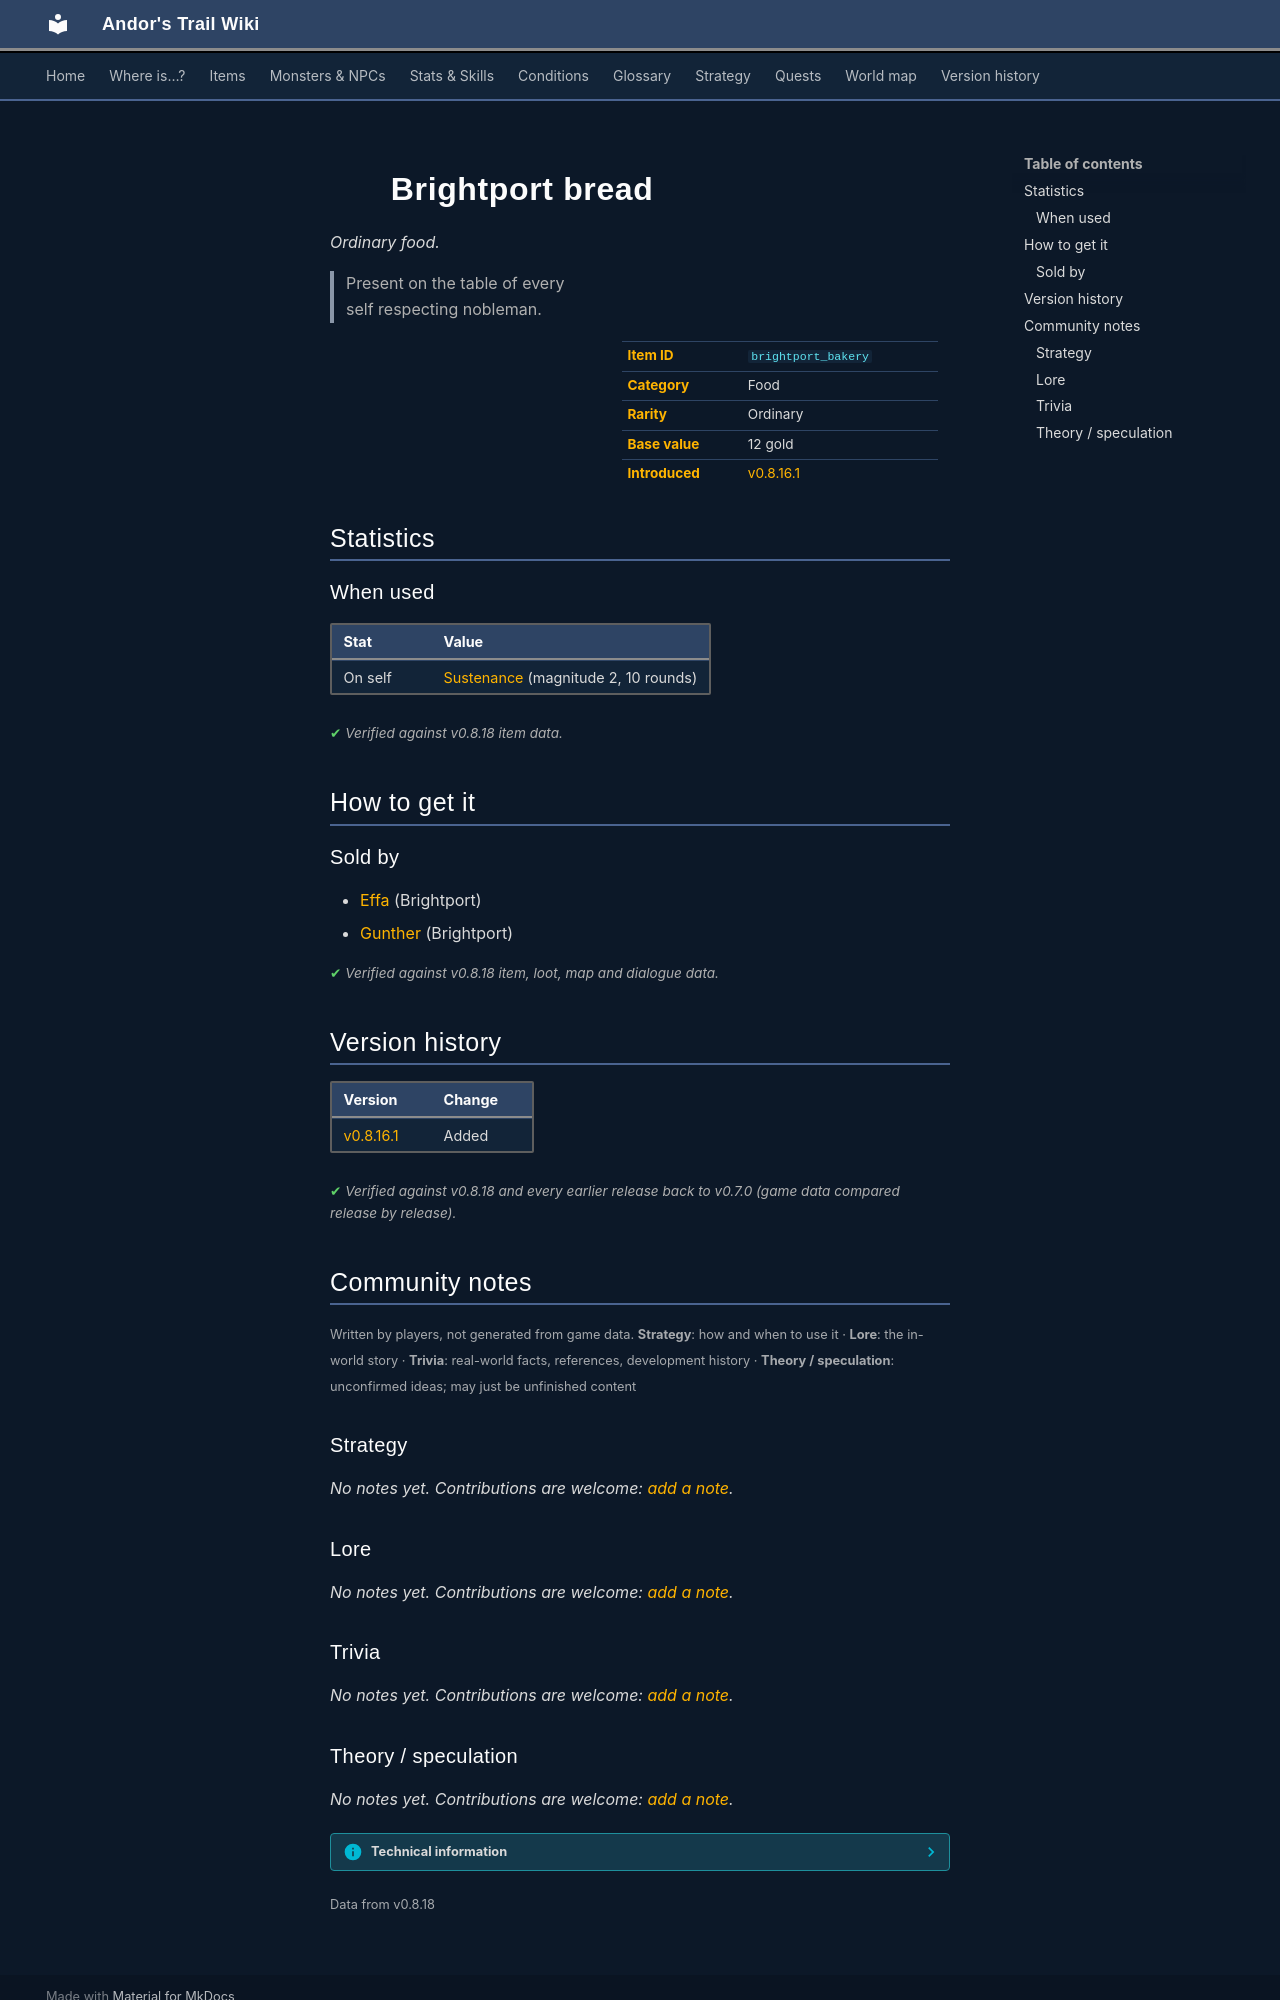

repository: asdfghjkl628/Andor-s-Trail-Wikiiii · page: items/brightport_bakery/index.html · generator: mkdocs

---
description: "Brightport bread is a ordinary food in Andor's Trail. How to get it: shops. Present on the table of every self respecting nobleman."
---

# ![](../assets/icons/items/items_newb_844.png){ .sprite } Brightport bread

*Ordinary food.*

<div class="infobox" markdown>

<p class="ib-img"><img class="sprite" src="../../assets/icons/items/items_newb_844.png" alt=""></p>

| | |
|---|---|
| **Item ID** | `brightport_bakery` |
| **Category** | Food |
| **Rarity** | Ordinary |
| **Base value** | 12 gold |
| **Introduced** | [v0.8.16.1](../versions/0.8.16.1.md) |

</div>

> Present on the table of every self respecting nobleman.

## Statistics

### When used

| Stat | Value |
|---|---|
| On self | [Sustenance](../conditions/food.md) (magnitude 2, 10 rounds) |

<p class="verified">Verified against v0.8.18 item data.</p>

## How to get it

### Sold by

- [Effa](../monsters/brightportbakery2.md) (Brightport)
- [Gunther](../monsters/brightportbakery3.md) (Brightport)


<p class="verified">Verified against v0.8.18 item, loot, map and dialogue data.</p>


## Version history

| Version | Change |
|---|---|
| [v0.8.16.1](../versions/0.8.16.1.md) | Added |

<p class="verified">Verified against v0.8.18 and every earlier release back to v0.7.0 (game data compared release by release).</p>


## Community notes

<small>Written by players, not generated from game data. **Strategy**: how and when to use it · **Lore**: the in-world story · **Trivia**: real-world facts, references, development history · **Theory / speculation**: unconfirmed ideas; may just be unfinished content</small>

### Strategy

*No notes yet. Contributions are welcome: [add a note](https://github.com/asdfghjkl628/Andor-s-Trail-Wikiiii/new/main/notes/items?filename=brightport_bakery.md&value=%23%23%20Strategy%0A%0A%3C%21--%20how%20and%20when%20to%20use%20it%20--%3E%0A%0A%23%23%20Lore%0A%0A%3C%21--%20the%20in-world%20story%20--%3E%0A%0A%23%23%20Trivia%0A%0A%3C%21--%20real-world%20facts%2C%20references%2C%20development%20history%20--%3E%0A%0A%23%23%20Theory%20/%20speculation%0A%0A%3C%21--%20unconfirmed%20ideas%3B%20may%20just%20be%20unfinished%20content%20--%3E%0A).*

### Lore

*No notes yet. Contributions are welcome: [add a note](https://github.com/asdfghjkl628/Andor-s-Trail-Wikiiii/new/main/notes/items?filename=brightport_bakery.md&value=%23%23%20Strategy%0A%0A%3C%21--%20how%20and%20when%20to%20use%20it%20--%3E%0A%0A%23%23%20Lore%0A%0A%3C%21--%20the%20in-world%20story%20--%3E%0A%0A%23%23%20Trivia%0A%0A%3C%21--%20real-world%20facts%2C%20references%2C%20development%20history%20--%3E%0A%0A%23%23%20Theory%20/%20speculation%0A%0A%3C%21--%20unconfirmed%20ideas%3B%20may%20just%20be%20unfinished%20content%20--%3E%0A).*

### Trivia

*No notes yet. Contributions are welcome: [add a note](https://github.com/asdfghjkl628/Andor-s-Trail-Wikiiii/new/main/notes/items?filename=brightport_bakery.md&value=%23%23%20Strategy%0A%0A%3C%21--%20how%20and%20when%20to%20use%20it%20--%3E%0A%0A%23%23%20Lore%0A%0A%3C%21--%20the%20in-world%20story%20--%3E%0A%0A%23%23%20Trivia%0A%0A%3C%21--%20real-world%20facts%2C%20references%2C%20development%20history%20--%3E%0A%0A%23%23%20Theory%20/%20speculation%0A%0A%3C%21--%20unconfirmed%20ideas%3B%20may%20just%20be%20unfinished%20content%20--%3E%0A).*
